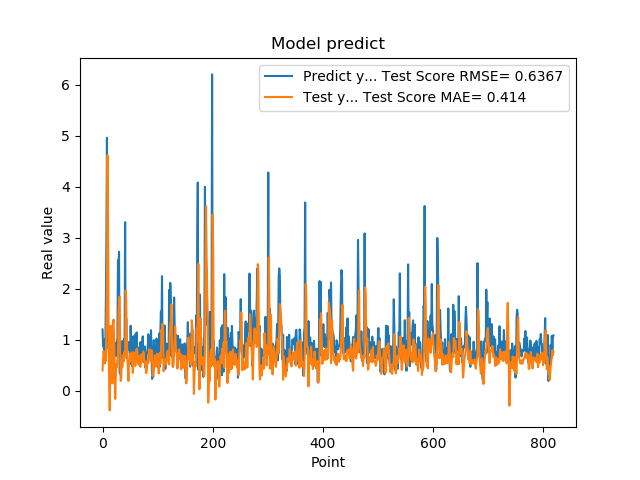

The data file committed next to this chart (first rows):
1.201630949974060059e+00, 3.967283436429305254e-01
8.802530169486999512e-01, 6.155009263600839109e-01
8.531429767608642578e-01, 7.787696678827804586e-01
7.591750025749206543e-01, 6.451280288734594359e-01
1.005007982254028320e+00, 5.351245575317187253e-01
7.687720060348510742e-01, 6.745609915524490852e-01
1.740013241767883301e+00, 5.797333242866766767e-01
2.913533687591552734e+00, 1.238528885167555549e+00
4.963075160980224609e+00, 2.113989736076483439e+00
1.471215128898620605e+00, 4.619796274111926060e+00
1.000648975372314453e+00, 3.397232603555273567e+00
8.220189809799194336e-01, 1.013246283644928525e+00
9.362199902534482643e-01, 1.517919340668701933e-01
5.486897230148315430e-01, -3.860186851066192970e-01
1.111255049705505371e+00, 2.533531424776622187e-01
7.148039937019348145e-01, 1.274846755915422181e+00
1.052167057991027832e+00, 7.215711054103928213e-01
8.955980539321898304e-01, 5.878651882107446269e-01
7.769405245780944824e-01, 1.430921247682774844e-01
5.699509978294372559e-01, 1.329694685604494442e+00
8.244060277938842773e-01, 1.396543567042170197e+00
5.800840258598327637e-01, 9.859966119648798655e-01
9.488009810447691761e-01, 3.575566629776417149e-01
7.918390035629272461e-01, -1.609602059232825566e-01
6.937990188598632812e-01, 2.446388658504469737e-01
6.834830045700073242e-01, 5.143767034201520705e-01
9.433320164680479847e-01, 4.605507357115933842e-01
1.032713770866394043e+00, 6.108285901848411470e-01
2.556216001510620117e+00, 6.933940455246752066e-01
2.464895963668823242e+00, 1.560612013664778530e+00
2.728049993515014204e+00, 1.819290914886208865e+00
3.558506965637206476e-01, 1.846293371586160026e+00
3.262020051479339600e-01, 7.562102010612100633e-01
3.781589865684509277e-01, 1.914394738656421957e-01
6.306380033493041992e-01, 2.598621822154121297e-01
8.854129910469055176e-01, 6.095900752600665884e-01
9.743152856826782227e-01, 4.645359017834433946e-01
7.307389974594116211e-01, 6.924718766097246458e-01
9.521890282630921520e-01, 5.729331022117611916e-01
1.011654973030090332e+00, 6.141761355057173688e-01
7.643579840660095215e-01, 7.643578892045341799e-01
3.306220054626464844e+00, 6.593531530574934241e-01
7.543110251426696777e-01, 1.970642197191322609e+00
1.409499049186706321e+00, 1.766154442211726572e+00
6.401469707489013672e-01, 1.040019166269665618e+00
8.640019893646240234e-01, 6.979113078094721923e-01
8.469420075416564941e-01, 4.386158648952180328e-01
7.976629734039306641e-01, 1.912417906358941100e-01
9.555831551551821068e-01, 5.263780897668900449e-01
9.546210169792175293e-01, 5.645167685901197885e-01
5.251880288124084473e-01, 7.254450533293601566e-01
1.275226235389709695e+00, 5.864919433731176079e-01
8.355640172958374023e-01, 7.023576140736698115e-01
7.640249729156494141e-01, 7.562258213414689845e-01
4.752210080623626154e-01, 5.560969818081729077e-01
7.414129972457885742e-01, 3.471538242749636072e-01
1.069700956344604492e+00, 6.029575675613317864e-01
7.892770171165466309e-01, 7.533208808883303798e-01
6.914690136909484863e-01, 6.956200119641926527e-01
7.093830108642578125e-01, 4.837675353971669368e-01
1.115731000900268555e+00, 4.977551152000471713e-01
... 759 more rows
